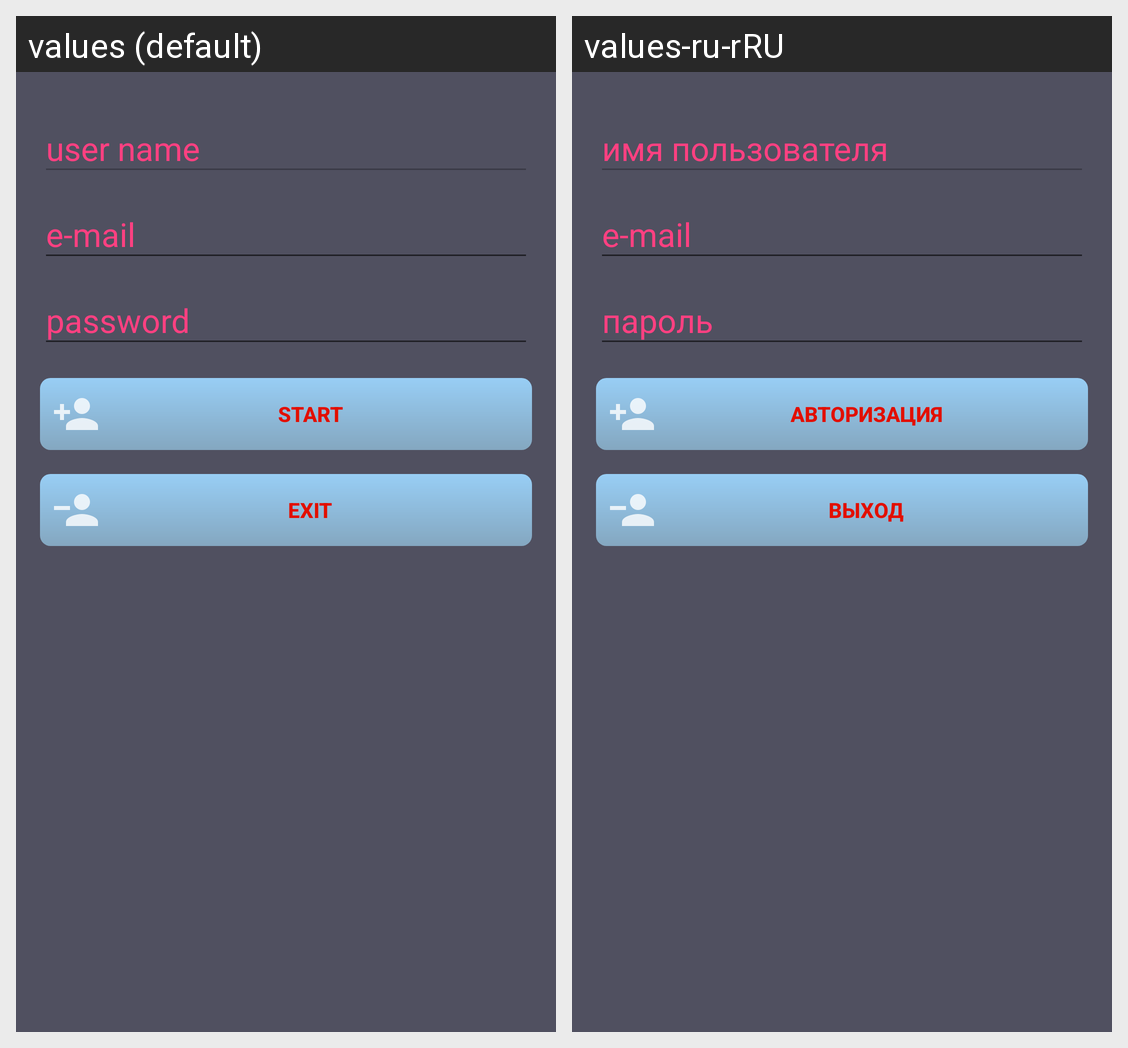

The same Android screen rendered under two of its app's locales, left to right. List the strings drawn on it with the default value and each locale's translation.
Android screen res/layout/activity_login.xml rendered under 2 locales, left to right: values (default), values-ru-rRU. Device: Nexus 5 (rendered at 1080×1920; each locale shown at half size, 540×960, under a caption strip naming it); theme AppTheme.NoActionBar.
Strings drawn on this screen, with the default value and each locale's value (text and hints the layout hard-codes, and strings that could not be matched under every locale, appear in the picture but are not listed):

action_sign_in
  values: start
  values-ru-rRU: авторизация

action_sign_out
  values: exit
  values-ru-rRU: выход
